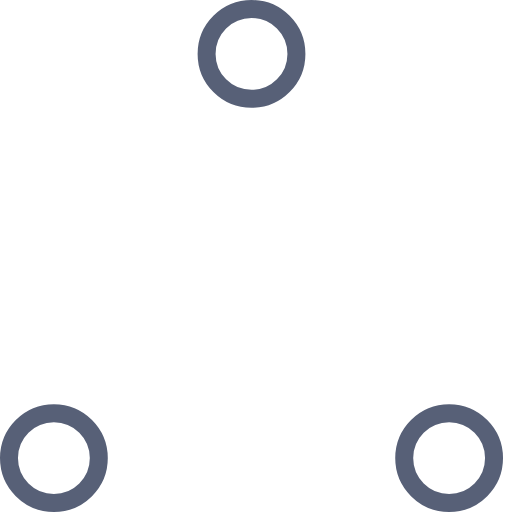
t = 0.00 s
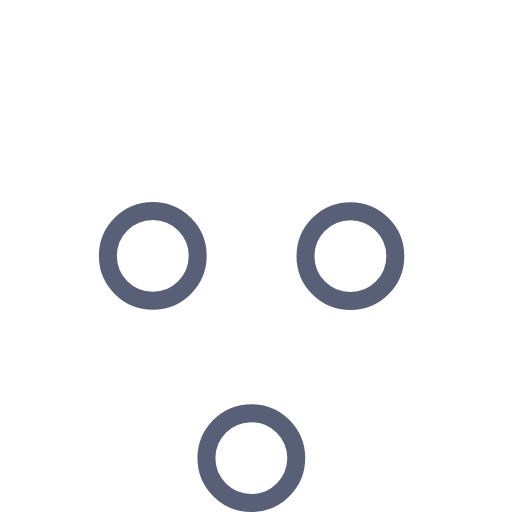
t = 0.37 s
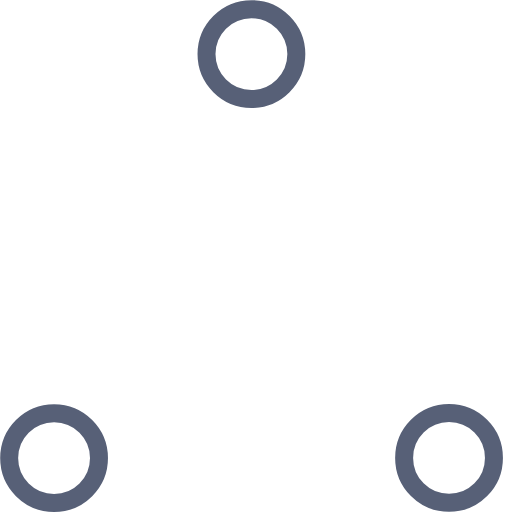
t = 0.73 s
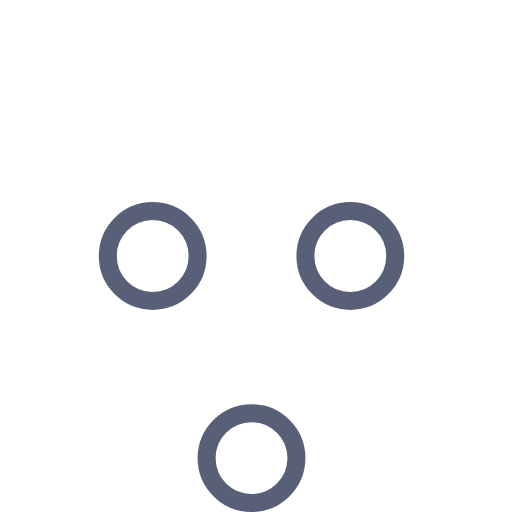
t = 1.10 s
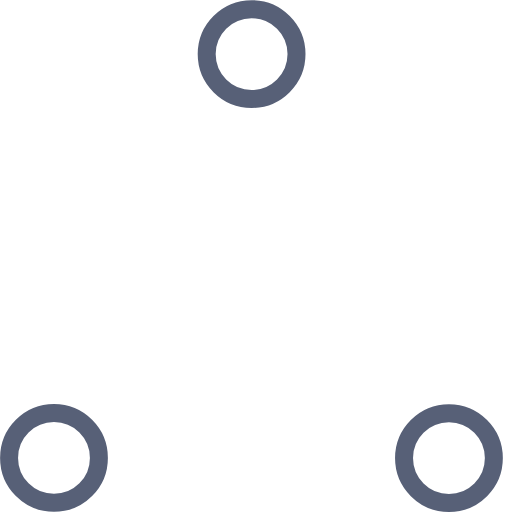
t = 1.47 s
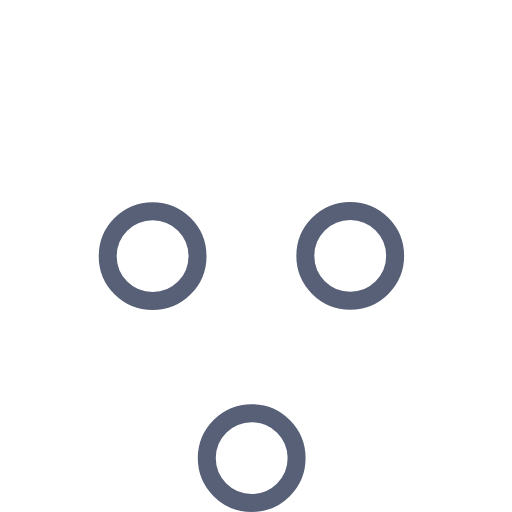
t = 1.83 s

The animated SVG that drew these frames (rendered in a browser with its animation timeline set to each time). Animation: 6 SMIL elements (animate=6); one cycle of 2.20 s, repeats indefinitely.

<?xml version="1.0" encoding="utf-8"?>
<!-- Generator: Adobe Illustrator 16.0.0, SVG Export Plug-In . SVG Version: 6.00 Build 0)  -->
<!DOCTYPE svg PUBLIC "-//W3C//DTD SVG 1.1//EN" "http://www.w3.org/Graphics/SVG/1.1/DTD/svg11.dtd">
<svg version="1.1" id="Layer_1" xmlns="http://www.w3.org/2000/svg" xmlns:xlink="http://www.w3.org/1999/xlink" x="0px" y="0px"
	 width="57px" height="57px" viewBox="0 0 57 57" enable-background="new 0 0 57 57" xml:space="preserve">
<g>
	<g transform="translate(1 1)">
		<circle fill="none" stroke="#576077" stroke-width="2" cx="5" cy="50" r="5">
		
			<animate  fill="remove" restart="always" additive="replace" accumulate="none" repeatCount="indefinite" calcMode="linear" values="50;5;50;50" dur="2.2s" begin="0s" attributeName="cy">
			</animate>
		
			<animate  fill="remove" restart="always" additive="replace" accumulate="none" repeatCount="indefinite" calcMode="linear" values="5;27;49;5" dur="2.2s" begin="0s" attributeName="cx">
			</animate>
		</circle>
		<circle fill="none" stroke="#576077" stroke-width="2" cx="27" cy="5" r="5">
		
			<animate  fill="remove" to="5" from="5" restart="always" additive="replace" accumulate="none" repeatCount="indefinite" calcMode="linear" values="5;50;50;5" dur="2.2s" begin="0s" attributeName="cy">
			</animate>
		
			<animate  fill="remove" to="27" from="27" restart="always" additive="replace" accumulate="none" repeatCount="indefinite" calcMode="linear" values="27;49;5;27" dur="2.2s" begin="0s" attributeName="cx">
			</animate>
		</circle>
		<circle fill="none" stroke="#576077" stroke-width="2" cx="49" cy="50" r="5">
		
			<animate  fill="remove" restart="always" additive="replace" accumulate="none" repeatCount="indefinite" calcMode="linear" values="50;50;5;50" dur="2.2s" begin="0s" attributeName="cy">
			</animate>
		
			<animate  fill="remove" to="49" from="49" restart="always" additive="replace" accumulate="none" repeatCount="indefinite" calcMode="linear" values="49;5;27;49" dur="2.2s" begin="0s" attributeName="cx">
			</animate>
		</circle>
	</g>
</g>
</svg>
